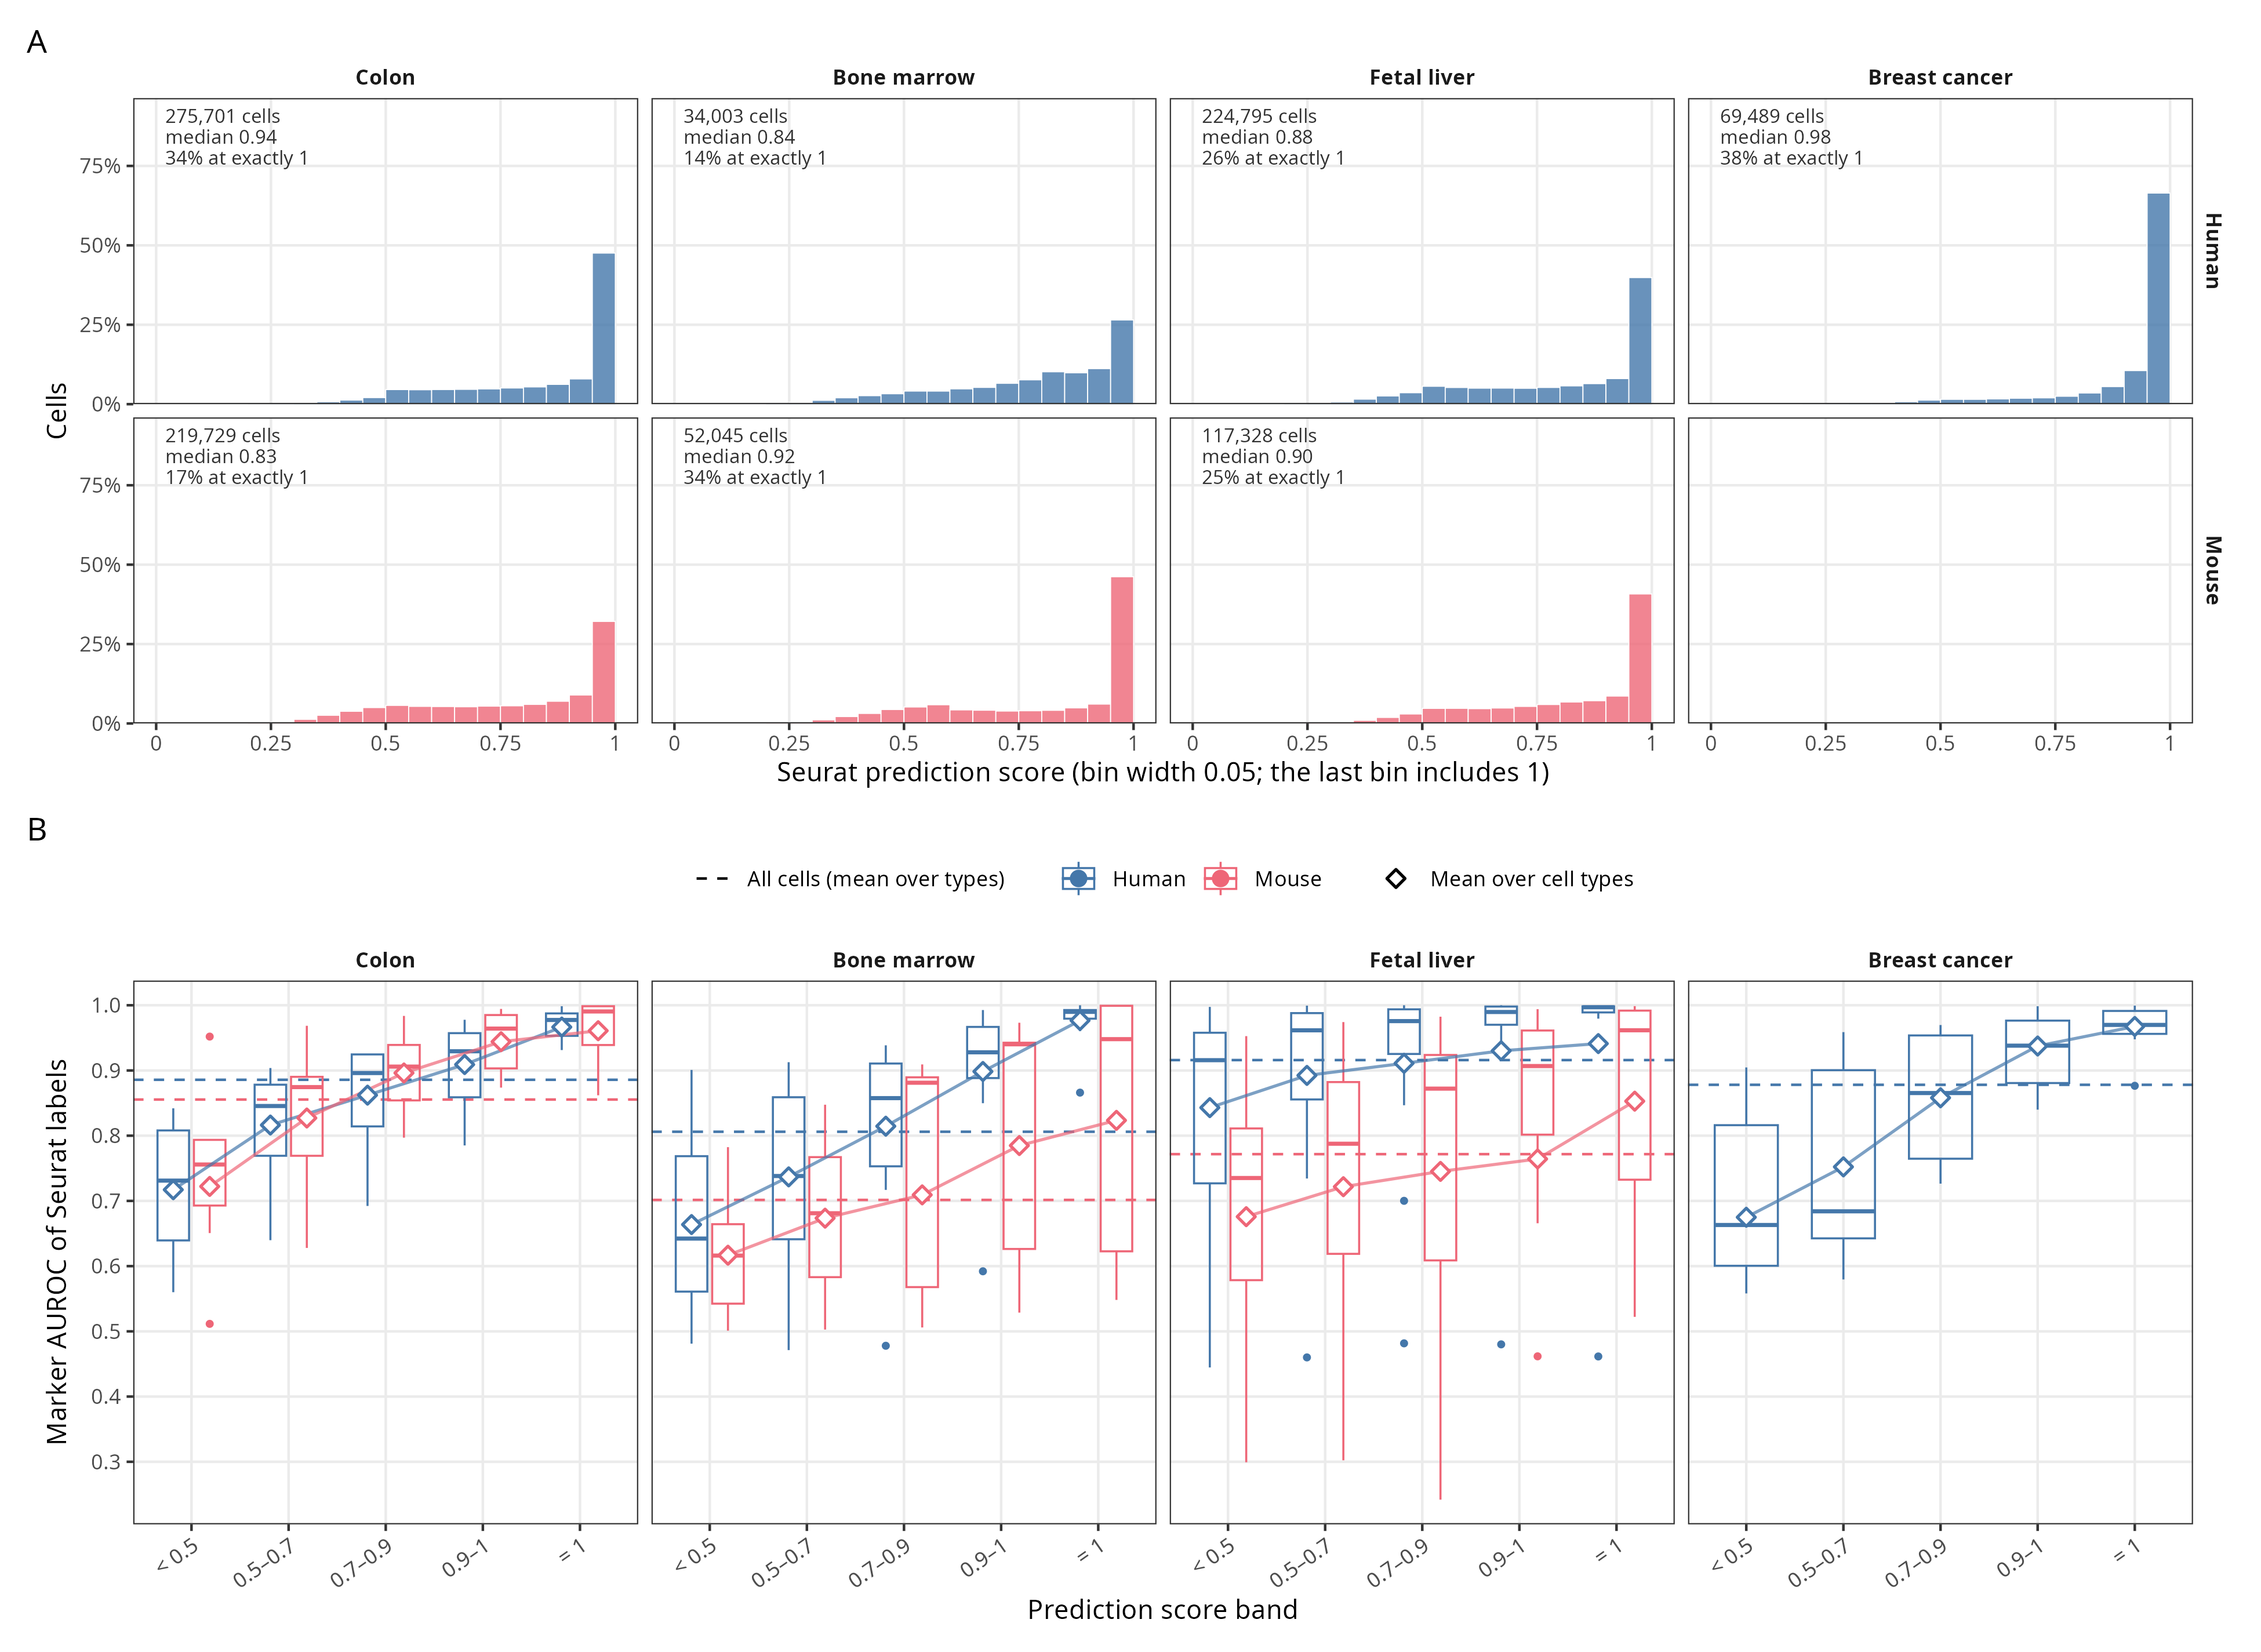

The file beside this chart, header and first rows:
tissue, species, n_cells, auroc_all, median_score, pct_one, band, n, pct, auroc, n_types
Colon, human, 275701, 0.8857, 0.9365, 0.336, < 0.5, 12590, 0.04567, 0.7172, 9
Colon, human, 275701, 0.8857, 0.9365, 0.336, 0.5–0.7, 50680, 0.1838, 0.8163, 9
Colon, human, 275701, 0.8857, 0.9365, 0.336, 0.7–0.9, 59395, 0.2154, 0.8622, 9
Colon, human, 275701, 0.8857, 0.9365, 0.336, 0.9–1, 60410, 0.2191, 0.9091, 9
Colon, human, 275701, 0.8857, 0.9365, 0.336, = 1, 92626, 0.336, 0.9666, 9
Colon, mouse, 219729, 0.8554, 0.835, 0.1706, < 0.5, 29049, 0.1322, 0.7222, 8
Colon, mouse, 219729, 0.8554, 0.835, 0.1706, 0.5–0.7, 47600, 0.2166, 0.8271, 7
Colon, mouse, 219729, 0.8554, 0.835, 0.1706, 0.7–0.9, 52785, 0.2402, 0.8962, 7
Colon, mouse, 219729, 0.8554, 0.835, 0.1706, 0.9–1, 52802, 0.2403, 0.9441, 7
Colon, mouse, 219729, 0.8554, 0.835, 0.1706, = 1, 37493, 0.1706, 0.9609, 6
Bone marrow, human, 34003, 0.806, 0.8372, 0.1403, < 0.5, 3299, 0.09702, 0.6637, 10
Bone marrow, human, 34003, 0.806, 0.8372, 0.1403, 0.5–0.7, 6230, 0.1832, 0.7369, 10
Bone marrow, human, 34003, 0.806, 0.8372, 0.1403, 0.7–0.9, 11657, 0.3428, 0.8146, 10
Bone marrow, human, 34003, 0.806, 0.8372, 0.1403, 0.9–1, 8047, 0.2367, 0.8985, 10
Bone marrow, human, 34003, 0.806, 0.8372, 0.1403, = 1, 4770, 0.1403, 0.9767, 10
Bone marrow, mouse, 52045, 0.7015, 0.9206, 0.3367, < 0.5, 5835, 0.1121, 0.6167, 9
Bone marrow, mouse, 52045, 0.7015, 0.9206, 0.3367, 0.5–0.7, 10164, 0.1953, 0.6736, 8
Bone marrow, mouse, 52045, 0.7015, 0.9206, 0.3367, 0.7–0.9, 8827, 0.1696, 0.7093, 8
Bone marrow, mouse, 52045, 0.7015, 0.9206, 0.3367, 0.9–1, 9693, 0.1862, 0.7849, 7
Bone marrow, mouse, 52045, 0.7015, 0.9206, 0.3367, = 1, 17526, 0.3367, 0.8235, 5
Fetal liver, human, 224795, 0.9159, 0.8847, 0.2646, < 0.5, 19490, 0.0867, 0.843, 14
Fetal liver, human, 224795, 0.9159, 0.8847, 0.2646, 0.5–0.7, 47123, 0.2096, 0.8924, 14
Fetal liver, human, 224795, 0.9159, 0.8847, 0.2646, 0.7–0.9, 50500, 0.2246, 0.911, 14
Fetal liver, human, 224795, 0.9159, 0.8847, 0.2646, 0.9–1, 48191, 0.2144, 0.9301, 13
Fetal liver, human, 224795, 0.9159, 0.8847, 0.2646, = 1, 59491, 0.2646, 0.9412, 10
Fetal liver, mouse, 117328, 0.7717, 0.896, 0.2505, < 0.5, 7385, 0.06294, 0.6758, 9
Fetal liver, mouse, 117328, 0.7717, 0.896, 0.2505, 0.5–0.7, 22344, 0.1904, 0.7218, 9
Fetal liver, mouse, 117328, 0.7717, 0.896, 0.2505, 0.7–0.9, 29631, 0.2525, 0.7452, 9
Fetal liver, mouse, 117328, 0.7717, 0.896, 0.2505, 0.9–1, 28574, 0.2435, 0.7643, 9
Fetal liver, mouse, 117328, 0.7717, 0.896, 0.2505, = 1, 29394, 0.2505, 0.8529, 8
Breast cancer, human, 69489, 0.878, 0.9843, 0.3808, < 0.5, 2019, 0.02905, 0.675, 9
Breast cancer, human, 69489, 0.878, 0.9843, 0.3808, 0.5–0.7, 4552, 0.06551, 0.7522, 9
Breast cancer, human, 69489, 0.878, 0.9843, 0.3808, 0.7–0.9, 9393, 0.1352, 0.8581, 9
Breast cancer, human, 69489, 0.878, 0.9843, 0.3808, 0.9–1, 27067, 0.3895, 0.9375, 9
Breast cancer, human, 69489, 0.878, 0.9843, 0.3808, = 1, 26458, 0.3808, 0.9674, 9
